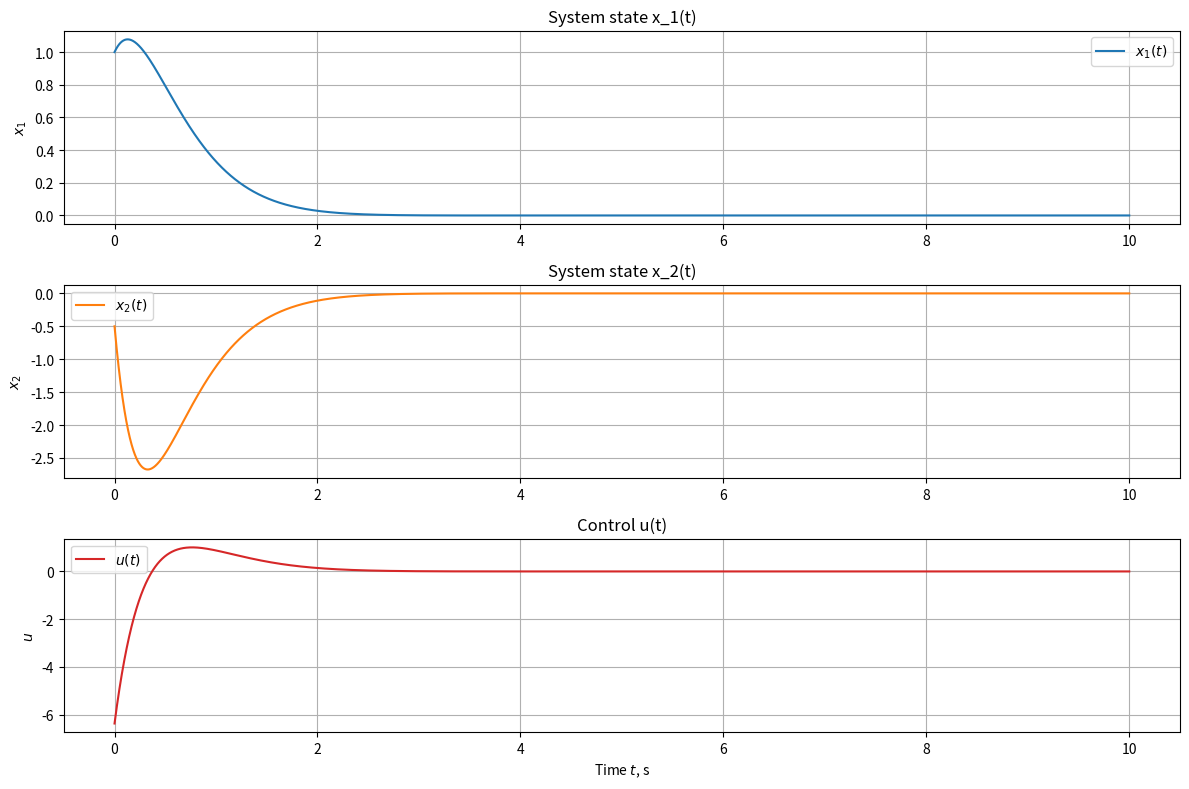

Source code (Python):
import numpy as np
from scipy.integrate import solve_ivp
import matplotlib.pyplot as plt


k1 = 2.0
k2 = 3.0

def controller(x1, x2):
    # virtual control
    phi = -np.sin(x1) - x1**2 - k1 * x1
    z = x2 - phi  # = x2 + sin(x1) + x1^2 + k1*x1

    denom = 2.0 + np.sin(x1)
    u = (-x1 - x1**2 - (np.cos(x1) + 2*x1 + k1)*(x2 + np.sin(x1) + x1**2) - k2*z) / denom
    return u

def dynamics(t, x):
    x1, x2 = x
    u = controller(x1, x2)
    dx1 = x2 + np.sin(x1) + x1**2
    dx2 = x1**2 + (2 + np.sin(x1)) * u
    return [dx1, dx2]


t_span = (0, 10)
t_eval = np.arange(0, 10.001, 0.001)
x0 = [1.0, -0.5]

sol = solve_ivp(dynamics, t_span, x0, t_eval=t_eval, method='RK45', rtol=1e-8, atol=1e-10)

t = sol.t
x1 = sol.y[0]
x2 = sol.y[1]

u_arr = np.array([controller(x1[i], x2[i]) for i in range(len(t))])

plt.figure(figsize=(12, 8))

plt.subplot(3, 1, 1)
plt.plot(t, x1, label=r'$x_1(t)$', color='tab:blue')
plt.grid(True)
plt.ylabel(r'$x_1$')
plt.legend()
plt.title('System state x_1(t)')

plt.subplot(3, 1, 2)
plt.plot(t, x2, label=r'$x_2(t)$', color='tab:orange')
plt.grid(True)
plt.ylabel(r'$x_2$')
plt.legend()
plt.title('System state x_2(t)')

plt.subplot(3, 1, 3)
plt.plot(t, u_arr, label=r'$u(t)$', color='tab:red')
plt.grid(True)
plt.xlabel('Time $t$, s')
plt.ylabel(r'$u$')
plt.legend()
plt.title('Control u(t)')

plt.tight_layout()
plt.show()

x1[-1], x2[-1], u_arr[-1]